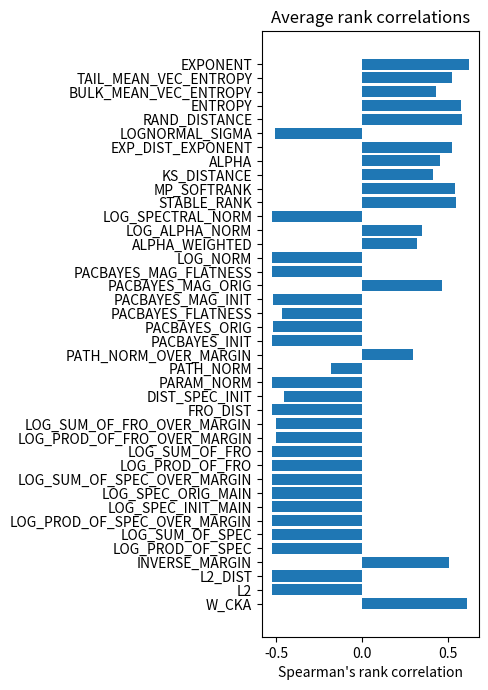
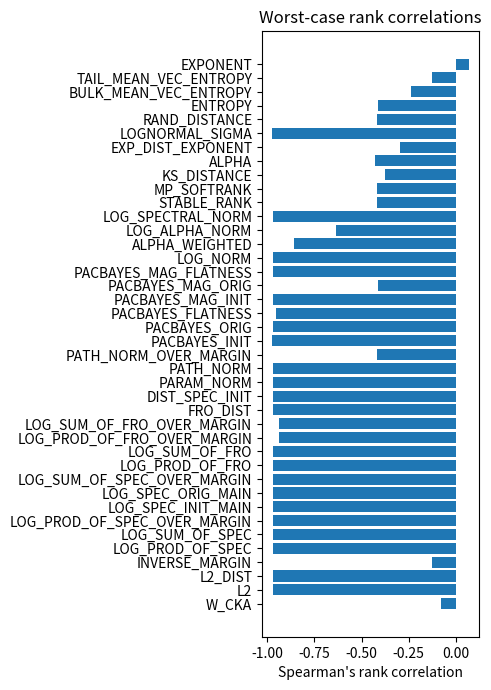

Write the Python code that produced these figures, in order.
import matplotlib.pyplot as plt
import numpy as np

rank_correlations_min = {'W_CKA': -0.07532467532467534, 'L2': -0.972393685582134, 'L2_DIST': -0.9727272727272727, 'INVERSE_MARGIN': -0.12727272727272726, 'LOG_PROD_OF_SPEC': -0.9727272727272727, 'LOG_SUM_OF_SPEC': -0.9727272727272727, 'LOG_PROD_OF_SPEC_OVER_MARGIN': -0.9714285714285713, 'LOG_SPEC_INIT_MAIN': -0.9727272727272727, 'LOG_SPEC_ORIG_MAIN': -0.9727272727272727, 'LOG_SUM_OF_SPEC_OVER_MARGIN': -0.9714285714285713, 'LOG_PROD_OF_FRO': -0.972393685582134, 'LOG_SUM_OF_FRO': -0.972393685582134, 'LOG_PROD_OF_FRO_OVER_MARGIN': -0.9363636363636364, 'LOG_SUM_OF_FRO_OVER_MARGIN': -0.9363636363636364, 'FRO_DIST': -0.9727272727272727, 'DIST_SPEC_INIT': -0.9727272727272727, 'PARAM_NORM': -0.972393685582134, 'PATH_NORM': -0.9714285714285713, 'PATH_NORM_OVER_MARGIN': -0.4168831168831169, 'PACBAYES_INIT': -0.974025974025974, 'PACBAYES_ORIG': -0.9684963161008427, 'PACBAYES_FLATNESS': -0.9542676975728468, 'PACBAYES_MAG_INIT': -0.9727272727272727, 'PACBAYES_MAG_ORIG': -0.41117248027621295, 'PACBAYES_MAG_FLATNESS': -0.969404328769166, 'log_norm': -0.9727272727272727, 'alpha_weighted': -0.857142857142857, 'log_alpha_norm': -0.6350649350649351, 'log_spectral_norm': -0.9727272727272727, 'stable_rank': -0.41818181818181815, 'mp_softrank': -0.4176680960783648, 'KS_distance': -0.3766233766233766, 'alpha': -0.42727272727272725, 'exp_dist_exponent': -0.2935064935064935, 'lognormal_sigma': -0.9766233766233766, 'rand_distance': -0.4168831168831169, 'entropy': -0.4142857142857143, 'bulk_mean_vec_entropy': -0.23766233766233766, 'tail_mean_vec_entropy': -0.12727272727272726, 'exponent': 0.07142857142857142}
rank_correlations_ave = {'W_CKA': 0.6114718614718614, 'L2': -0.5235867691077061, 'L2_DIST': -0.5240981240981242, 'INVERSE_MARGIN': 0.5051226551226552, 'LOG_PROD_OF_SPEC': -0.5255746811252074, 'LOG_SUM_OF_SPEC': -0.5255746811252074, 'LOG_PROD_OF_SPEC_OVER_MARGIN': -0.5248917748917749, 'LOG_SPEC_INIT_MAIN': -0.5261904761904762, 'LOG_SPEC_ORIG_MAIN': -0.5251803751803751, 'LOG_SUM_OF_SPEC_OVER_MARGIN': -0.5248917748917749, 'LOG_PROD_OF_FRO': -0.5257118389208242, 'LOG_SUM_OF_FRO': -0.5257118389208242, 'LOG_PROD_OF_FRO_OVER_MARGIN': -0.5043290043290045, 'LOG_SUM_OF_FRO_OVER_MARGIN': -0.5043290043290045, 'FRO_DIST': -0.5240981240981242, 'DIST_SPEC_INIT': -0.45339105339105346, 'PARAM_NORM': -0.5234490722703526, 'PATH_NORM': -0.18484848484848493, 'PATH_NORM_OVER_MARGIN': 0.29307359307359304, 'PACBAYES_INIT': -0.5253246753246753, 'PACBAYES_ORIG': -0.5202676548579382, 'PACBAYES_FLATNESS': -0.4649959683238392, 'PACBAYES_MAG_INIT': -0.5180375180375179, 'PACBAYES_MAG_ORIG': 0.46402736500145747, 'PACBAYES_MAG_FLATNESS': -0.5228227752997696, 'log_norm': -0.5252525252525252, 'alpha_weighted': 0.3200577200577201, 'log_alpha_norm': 0.34581529581529574, 'log_spectral_norm': -0.5253968253968254, 'stable_rank': 0.541991341991342, 'mp_softrank': 0.5414871996637016, 'KS_distance': 0.4093795093795094, 'alpha': 0.45418470418470425, 'exp_dist_exponent': 0.523953823953824, 'lognormal_sigma': -0.5097402597402597, 'rand_distance': 0.577994227994228, 'entropy': 0.5731601731601731, 'bulk_mean_vec_entropy': 0.43102453102453103, 'tail_mean_vec_entropy': 0.5215728715728716, 'exponent': 0.6204906204906204}
rank_correlations_aggregated = {'W_CKA': [0.8207792207792207, 0.7727272727272727, 0.3181818181818181, 0.014285714285714285, 0.9623376623376624, 0.9714285714285713, 0.8597402597402597, 0.8545454545454545, 0.8883116883116883, -0.07532467532467534, 0.6181818181818182, 0.857142857142857, 0.8935064935064935, 0.9155844155844156, 0.6766233766233766, 0.37922077922077924, 0.26233766233766237, 0.016883116883116882], 'L2': [-0.8113024136887679, -0.8126015368491982, -0.9243261286462103, -0.9360182370900835, -0.9632998234591215, -0.972393685582134, -0.8597402597402597, -0.8554726011434005, -0.8606690937851218, 0.13965573974626505, 0.25397857786413786, 0.29295227267704904, 0.12666450814196134, -0.9155844155844156, -0.676193605004009, -0.379993524425884, -0.26307243998715046, -0.00714517738236705], 'L2_DIST': [-0.8116883116883117, -0.8129870129870129, -0.9246753246753248, -0.9363636363636364, -0.9636363636363635, -0.9727272727272727, -0.8597402597402597, -0.8558441558441559, -0.8610389610389609, 0.13896103896103898, 0.2532467532467532, 0.2922077922077922, 0.125974025974026, -0.916883116883117, -0.6766233766233766, -0.38051948051948054, -0.2636363636363636, -0.007792207792207793], 'INVERSE_MARGIN': [0.7961038961038961, 0.6038961038961038, 0.461038961038961, 0.5051948051948052, 0.8376623376623376, 0.44675324675324674, 0.7220779220779221, 0.8168831168831169, 0.8701298701298701, -0.032467532467532464, -0.12727272727272726, 0.42987012987012985, 0.7597402597402596, 0.535064935064935, 0.48441558441558447, 0.3922077922077922, 0.2857142857142857, 0.3051948051948052], 'LOG_PROD_OF_SPEC': [-0.8116883116883117, -0.8116883116883117, -0.9246753246753248, -0.9350649350649349, -0.9636363636363635, -0.9727272727272727, -0.8584415584415584, -0.8558441558441559, -0.8870129870129868, 0.13965573974626505, 0.2532467532467532, 0.2922077922077922, 0.12727272727272726, -0.9155844155844156, -0.6753246753246753, -0.38051948051948054, -0.2636363636363636, -0.016883116883116882], 'LOG_SUM_OF_SPEC': [-0.8116883116883117, -0.8116883116883117, -0.9246753246753248, -0.9350649350649349, -0.9636363636363635, -0.9727272727272727, -0.8584415584415584, -0.8558441558441559, -0.8870129870129868, 0.13965573974626505, 0.2532467532467532, 0.2922077922077922, 0.12727272727272726, -0.9155844155844156, -0.6753246753246753, -0.38051948051948054, -0.2636363636363636, -0.016883116883116882], 'LOG_PROD_OF_SPEC_OVER_MARGIN': [-0.8103896103896104, -0.8129870129870129, -0.9233766233766234, -0.9350649350649349, -0.9584415584415583, -0.9714285714285713, -0.8597402597402597, -0.8558441558441559, -0.8883116883116883, 0.13896103896103898, 0.2532467532467532, 0.2935064935064935, 0.125974025974026, -0.9064935064935065, -0.6766233766233766, -0.38051948051948054, -0.2636363636363636, -0.016883116883116882], 'LOG_SPEC_INIT_MAIN': [-0.8116883116883117, -0.8129870129870129, -0.9246753246753248, -0.9363636363636364, -0.9636363636363635, -0.9727272727272727, -0.8597402597402597, -0.8558441558441559, -0.8883116883116883, 0.13896103896103898, 0.2532467532467532, 0.2922077922077922, 0.125974025974026, -0.916883116883117, -0.6766233766233766, -0.38051948051948054, -0.2636363636363636, -0.01818181818181818], 'LOG_SPEC_ORIG_MAIN': [-0.8103896103896104, -0.8116883116883117, -0.9246753246753248, -0.9363636363636364, -0.9597402597402598, -0.9727272727272727, -0.8597402597402597, -0.8558441558441559, -0.8883116883116883, 0.14025974025974028, 0.2545454545454545, 0.2935064935064935, 0.125974025974026, -0.9116883116883117, -0.6753246753246753, -0.38051948051948054, -0.2636363636363636, -0.016883116883116882], 'LOG_SUM_OF_SPEC_OVER_MARGIN': [-0.8103896103896104, -0.8129870129870129, -0.9233766233766234, -0.9350649350649349, -0.9584415584415583, -0.9714285714285713, -0.8597402597402597, -0.8558441558441559, -0.8883116883116883, 0.13896103896103898, 0.2532467532467532, 0.2935064935064935, 0.125974025974026, -0.9064935064935065, -0.6766233766233766, -0.38051948051948054, -0.2636363636363636, -0.016883116883116882], 'LOG_PROD_OF_FRO': [-0.8113024136887679, -0.8126015368491982, -0.9243261286462103, -0.9360182370900835, -0.9632998234591215, -0.972393685582134, -0.8593699706246916, -0.8554726011434005, -0.8879506801541598, 0.13965573974626505, 0.25397857786413786, 0.29295227267704904, 0.12666450814196134, -0.9165313896836279, -0.676193605004009, -0.379993524425884, -0.26307243998715046, -0.01753816266581003], 'LOG_SUM_OF_FRO': [-0.8113024136887679, -0.8126015368491982, -0.9243261286462103, -0.9360182370900835, -0.9632998234591215, -0.972393685582134, -0.8593699706246916, -0.8554726011434005, -0.8879506801541598, 0.13965573974626505, 0.25397857786413786, 0.29295227267704904, 0.12666450814196134, -0.9165313896836279, -0.676193605004009, -0.379993524425884, -0.26307243998715046, -0.01753816266581003], 'LOG_PROD_OF_FRO_OVER_MARGIN': [-0.8103896103896104, -0.8129870129870129, -0.9233766233766234, -0.9363636363636364, -0.8025974025974025, -0.9246753246753248, -0.8493506493506494, -0.851948051948052, -0.8883116883116883, 0.13896103896103898, 0.2532467532467532, 0.2935064935064935, 0.125974025974026, -0.7987012987012986, -0.6441558441558441, -0.3701298701298701, -0.2597402597402597, -0.016883116883116882], 'LOG_SUM_OF_FRO_OVER_MARGIN': [-0.8103896103896104, -0.8129870129870129, -0.9233766233766234, -0.9363636363636364, -0.8025974025974025, -0.9246753246753248, -0.8493506493506494, -0.851948051948052, -0.8883116883116883, 0.13896103896103898, 0.2532467532467532, 0.2935064935064935, 0.125974025974026, -0.7987012987012986, -0.6441558441558441, -0.3701298701298701, -0.2597402597402597, -0.016883116883116882], 'FRO_DIST': [-0.8116883116883117, -0.8129870129870129, -0.9246753246753248, -0.9363636363636364, -0.9636363636363635, -0.9727272727272727, -0.8597402597402597, -0.8558441558441559, -0.8610389610389609, 0.13896103896103898, 0.2532467532467532, 0.2922077922077922, 0.125974025974026, -0.916883116883117, -0.6766233766233766, -0.38051948051948054, -0.2636363636363636, -0.007792207792207793], 'DIST_SPEC_INIT': [-0.8116883116883117, -0.8129870129870129, -0.9246753246753248, -0.9363636363636364, -0.9636363636363635, -0.9727272727272727, -0.864935064935065, -0.1922077922077922, -0.3116883116883117, 0.13896103896103898, 0.2532467532467532, 0.2922077922077922, 0.125974025974026, -0.916883116883117, -0.6766233766233766, -0.44935064935064933, -0.34415584415584416, 0.20649350649350648], 'PARAM_NORM': [-0.8113024136887679, -0.8126015368491982, -0.9233766233766234, -0.9360182370900835, -0.9636363636363635, -0.972393685582134, -0.8584415584415584, -0.8554726011434005, -0.8606690937851218, 0.13965573974626505, 0.2545454545454545, 0.29295227267704904, 0.12666450814196134, -0.9155844155844156, -0.676193605004009, -0.379993524425884, -0.26307243998715046, -0.00714517738236705], 'PATH_NORM': [-0.059740259740259746, -0.5012987012987012, -0.8662337662337661, -0.9025974025974025, -0.9623376623376624, -0.9714285714285713, -0.49610389610389616, 0.425974025974026, 0.22337662337662337, 0.8467532467532467, 0.7987012987012986, 0.6649350649350649, 0.2311688311688312, -0.9155844155844156, -0.6415584415584416, -0.5233766233766234, -0.07402597402597402, 0.39610389610389607], 'PATH_NORM_OVER_MARGIN': [0.3025974025974026, -0.11298701298701298, -0.3649350649350649, -0.4168831168831169, 0.045454545454545456, -0.36103896103896105, 0.2909090909090909, 0.8805194805194804, 0.8051948051948051, 0.9623376623376624, 0.9142857142857143, 0.8480519480519481, 0.6701298701298701, -0.14025974025974028, -0.24285714285714283, -0.059740259740259746, 0.38831168831168833, 0.8662337662337661], 'PACBAYES_INIT': [-0.8116883116883117, -0.8129870129870129, -0.9246753246753248, -0.9363636363636364, -0.9636363636363635, -0.974025974025974, -0.8597402597402597, -0.8558441558441559, -0.8831168831168831, 0.13896103896103898, 0.2532467532467532, 0.2922077922077922, 0.125974025974026, -0.916883116883117, -0.6649350649350649, -0.38051948051948054, -0.2636363636363636, -0.01818181818181818], 'PACBAYES_ORIG': [-0.8113024136887679, -0.8126015368491982, -0.9243261286462103, -0.9360182370900835, -0.9594024539778303, -0.9684963161008427, -0.8597402597402597, -0.8554726011434005, -0.8840533106728686, 0.13965573974626505, 0.25397857786413786, 0.29295227267704904, 0.12666450814196134, -0.8675324675324675, -0.6398181565119585, -0.3786944012654537, -0.26307243998715046, -0.01753816266581003], 'PACBAYES_FLATNESS': [-0.78064387654091, -0.8064113756228733, -0.9256915659275947, -0.9206801940309729, -0.9542676975728468, -0.7898153737674074, -0.7218373608670844, -0.8258977365784628, -0.8812079022696157, 0.14887594626883818, 0.2500824806468569, 0.29009348368857724, 0.11372791937148048, -0.8386720169738361, -0.7047415277479152, -0.012706031636810788, -0.05325859339017388, 0.04312399312164524], 'PACBAYES_MAG_INIT': [-0.7922077922077921, -0.8285714285714286, -0.9142857142857143, -0.92987012987013, -0.9636363636363635, -0.9727272727272727, -0.8506493506493505, -0.8506493506493505, -0.8285714285714286, 0.13376623376623376, 0.24285714285714283, 0.28441558441558445, 0.11818181818181818, -0.8935064935064935, -0.6727272727272726, -0.38051948051948054, -0.2532467532467532, 0.02727272727272727], 'PACBAYES_MAG_ORIG': [-0.2747645484310238, -0.30334525796049205, -0.4046768644740611, -0.41117248027621295, 0.9632998234591215, 0.9749919319029947, 0.7593374872715529, 0.12666450814196134, -0.0954855522916324, 0.711269930335629, 0.7619357335924136, 0.8048067978866159, 0.6372199101910978, 0.9165313896836279, 0.6766233766233766, 0.9139331433627673, 0.8307892610952234, 0.7645339799132743], 'PACBAYES_MAG_FLATNESS': [-0.8148157035662683, -0.819396996678689, -0.9246440257792172, -0.9354699979620412, -0.9622200883969102, -0.969404328769166, -0.8608589853400456, -0.8668525500679616, -0.8530519701066986, 0.13537295128038096, 0.24886295052122756, 0.2913019688922694, 0.11638501387905449, -0.8694704910796255, -0.6670190729390304, -0.3894513630906781, -0.25187178916109343, -0.018205477031360478], 'log_norm': [-0.8103896103896104, -0.8116883116883117, -0.9233766233766234, -0.9350649350649349, -0.9623376623376624, -0.9727272727272727, -0.8597402597402597, -0.8545454545454545, -0.8883116883116883, 0.14025974025974028, 0.2545454545454545, 0.2935064935064935, 0.125974025974026, -0.9155844155844156, -0.6753246753246753, -0.37922077922077924, -0.26233766233766237, -0.01818181818181818], 'alpha_weighted': [-0.2831168831168831, -0.3038961038961039, -0.4090909090909091, -0.857142857142857, 0.751948051948052, 0.8610389610389609, 0.44415584415584414, -0.02727272727272727, -0.3181818181818181, 0.5987012987012986, 0.735064935064935, 0.7883116883116883, 0.6311688311688312, 0.5363636363636364, 0.638961038961039, 0.9064935064935065, 0.5493506493506494, 0.5181818181818182], 'log_alpha_norm': [-0.24935064935064938, -0.3038961038961039, -0.4090909090909091, -0.6350649350649351, 0.8857142857142857, 0.8467532467532467, 0.4168831168831169, -0.04285714285714286, -0.3571428571428571, 0.6103896103896104, 0.7441558441558441, 0.803896103896104, 0.6311688311688312, 0.7155844155844155, 0.6506493506493506, 0.8844155844155844, 0.551948051948052, 0.4805194805194805], 'log_spectral_norm': [-0.8103896103896104, -0.8116883116883117, -0.9233766233766234, -0.9350649350649349, -0.9623376623376624, -0.9727272727272727, -0.8597402597402597, -0.8558441558441559, -0.8870129870129868, 0.14025974025974028, 0.2532467532467532, 0.2922077922077922, 0.125974025974026, -0.9155844155844156, -0.6753246753246753, -0.37922077922077924, -0.2636363636363636, -0.016883116883116882], 'stable_rank': [-0.005194805194805195, -0.1935064935064935, -0.40649350649350646, -0.41818181818181815, 0.9623376623376624, 0.9727272727272727, 0.8337662337662338, 0.7116883116883117, 0.22207792207792207, 0.92987012987013, 0.8675324675324675, 0.8168831168831169, 0.6454545454545455, 0.916883116883117, 0.6753246753246753, 0.38311688311688313, 0.8701298701298701, 0.9714285714285713], 'mp_softrank': [-0.0038961038961038965, -0.1935064935064935, -0.40649350649350646, -0.4176680960783648, 0.9632998234591215, 0.972393685582134, 0.8246753246753247, 0.7051948051948052, 0.22077922077922077, 0.9399156065713747, 0.8792207792207792, 0.8168831168831169, 0.64501464915368, 0.9165313896836279, 0.676193605004009, 0.3838908939071751, 0.8545454545454545, 0.9697954392612733], 'KS_distance': [-0.3116883116883117, -0.3116883116883117, -0.3766233766233766, -0.374025974025974, 0.9636363636363635, 0.7909090909090909, 0.4324675324675325, 0.006493506493506493, -0.16493506493506493, 0.6506493506493506, 0.7831168831168831, 0.8116883116883117, 0.5194805194805194, 0.916883116883117, 0.7857142857142857, 0.890909090909091, 0.6428571428571428, 0.7129870129870131], 'alpha': [-0.05584415584415584, -0.28831168831168835, -0.42727272727272725, -0.41818181818181815, 0.9077922077922078, 0.9532467532467532, 0.7376623376623377, 0.28831168831168835, -0.12207792207792208, 0.6493506493506493, 0.6896103896103896, 0.803896103896104, 0.6532467532467533, 0.8233766233766234, 0.6233766233766234, 0.7701298701298702, 0.8792207792207792, 0.7077922077922078], 'exp_dist_exponent': [0.8233766233766234, 0.803896103896104, 0.9142857142857143, 0.9246753246753248, 0.9519480519480519, 0.9714285714285713, 0.8584415584415584, 0.8545454545454545, 0.8870129870129868, -0.13506493506493505, -0.24285714285714283, -0.2935064935064935, -0.12467532467532469, 0.9038961038961039, 0.6753246753246753, 0.3766233766233766, 0.26233766233766237, 0.01948051948051948], 'lognormal_sigma': [0.08571428571428572, 0.15714285714285717, 0.39610389610389607, 0.4311688311688312, -0.9766233766233766, -0.9636363636363635, -0.857142857142857, -0.7233766233766233, -0.20129870129870128, -0.8766233766233766, -0.7558441558441559, -0.8051948051948051, -0.6298701298701298, -0.7974025974025974, -0.7103896103896103, -0.4753246753246753, -0.7025974025974026, -0.7701298701298702], 'rand_distance': [0.4142857142857143, 0.0038961038961038965, -0.36233766233766235, -0.4168831168831169, 0.9636363636363635, 0.9727272727272727, 0.8597402597402597, 0.961038961038961, 0.6545454545454545, 0.8701298701298701, 0.9272727272727272, 0.8766233766233766, 0.6701298701298701, 0.9155844155844156, 0.6753246753246753, 0.38051948051948054, 0.2636363636363636, 0.774025974025974], 'entropy': [0.5818181818181818, 0.07012987012987014, -0.3246753246753247, -0.4142857142857143, 0.9636363636363635, 0.9714285714285713, 0.8584415584415584, 0.8545454545454545, 0.8805194805194804, 0.6597402597402597, 0.9155844155844156, 0.8974025974025974, 0.6883116883116883, 0.9155844155844156, 0.6753246753246753, 0.38051948051948054, 0.2636363636363636, 0.47922077922077916], 'bulk_mean_vec_entropy': [0.7987012987012986, 0.8311688311688311, 0.9012987012987014, 0.9389610389610389, -0.04025974025974026, 0.9636363636363635, 0.7610389610389611, 0.8142857142857143, 0.7870129870129869, -0.125974025974026, -0.2350649350649351, -0.23766233766233766, -0.06883116883116883, 0.6233766233766234, 0.5935064935064935, 0.251948051948052, 0.15064935064935067, 0.05064935064935065], 'tail_mean_vec_entropy': [0.7753246753246753, 0.7896103896103897, 0.9077922077922078, 0.8610389610389609, 0.8090909090909091, 0.8805194805194804, 0.8298701298701299, 0.8701298701298701, 0.8623376623376624, -0.029870129870129873, -0.06493506493506493, -0.12727272727272726, -0.01948051948051948, 0.6311688311688312, 0.625974025974026, 0.41298701298701296, 0.28181818181818186, 0.09220779220779221], 'exponent': [0.835064935064935, 0.41038961038961036, 0.6831168831168831, 0.6844155844155844, 0.9545454545454546, 0.9714285714285713, 0.8558441558441559, 0.8558441558441559, 0.8987012987012987, 0.17792207792207793, 0.45454545454545453, 0.5974025974025974, 0.4974025974025974, 0.9103896103896105, 0.6753246753246753, 0.37142857142857144, 0.2636363636363636, 0.07142857142857142]}

def plot_rank_correlations(rank_correlations, ax):
    
    plot_keys = [k.upper() for k in rank_correlations.keys()]
    values = rank_correlations.values()

    y_pos = np.arange(len(plot_keys))

    ax.barh(y_pos, values, align='center')
    ax.set_yticks(y_pos)
    ax.set_yticklabels(plot_keys)

plt.rcParams['figure.dpi'] = 300

# Plot average rank correlations
figs, ax = plt.subplots(1,1,figsize=(5,7))
plot_rank_correlations(rank_correlations_ave, ax)

ax.set_title(f"Average rank correlations")
ax.set_xlabel("Spearman's rank correlation")
plt.tight_layout()
#plt.savefig(f"results/Average_rank_correlations.pdf")

# Plot min rank correlations
figs, ax = plt.subplots(1,1,figsize=(5,7))
plot_rank_correlations(rank_correlations_min, ax)

ax.set_title(f"Worst-case rank correlations")
ax.set_xlabel("Spearman's rank correlation")
plt.tight_layout()
#plt.savefig(f"results/Worst_case_rank_correlations.pdf")

